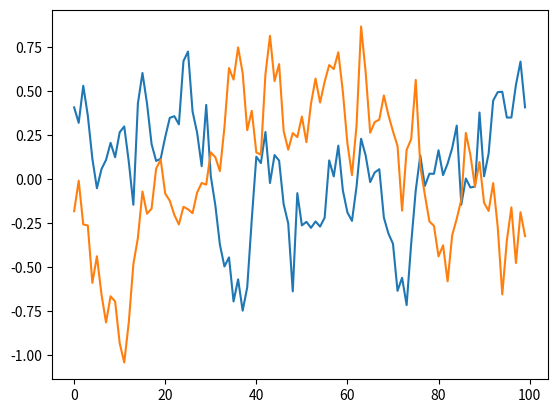

Write Python code to recreate this figure.
# --------------------------------------
# Reference: https://github.com/rllab/rllab/blob/master/rllab/exploration_strategies/ou_strategy.py
# --------------------------------------

import numpy as np
import numpy.random as nr

class OUNoise:
    """ docstring for OUNoise """
    def __init__(self,action_dimension,mu=0, theta=0.15, sigma=0.2):
        self.action_dimension = action_dimension
        self.mu = mu
        self.theta = theta
        self.sigma = sigma
        self.state = np.ones(self.action_dimension) * self.mu
        self.reset()

    def reset(self):
        self.state = np.ones(self.action_dimension) * self.mu

    def noise(self):
        x = self.state
        dx = self.theta * (self.mu - x) + self.sigma * nr.randn(len(x))
        self.state = x + dx
        return self.state

if __name__ == '__main__':
    ou = OUNoise(2)
    states = []
    for i in range(100):
        states.append(ou.noise())
    import matplotlib.pyplot as plt

    plt.plot(states)
    plt.show()
